Run: headless pygame with SDL's dummy video driver; simulated clock (each Clock.tick advances the game by its frame time, no real sleeping); random seed 0; keys injected as events and as key.get_pressed() state; mouse plan: one left click at the window centre at the start of phase 2, then a move to the lower-right quarter at the start of phase 3.
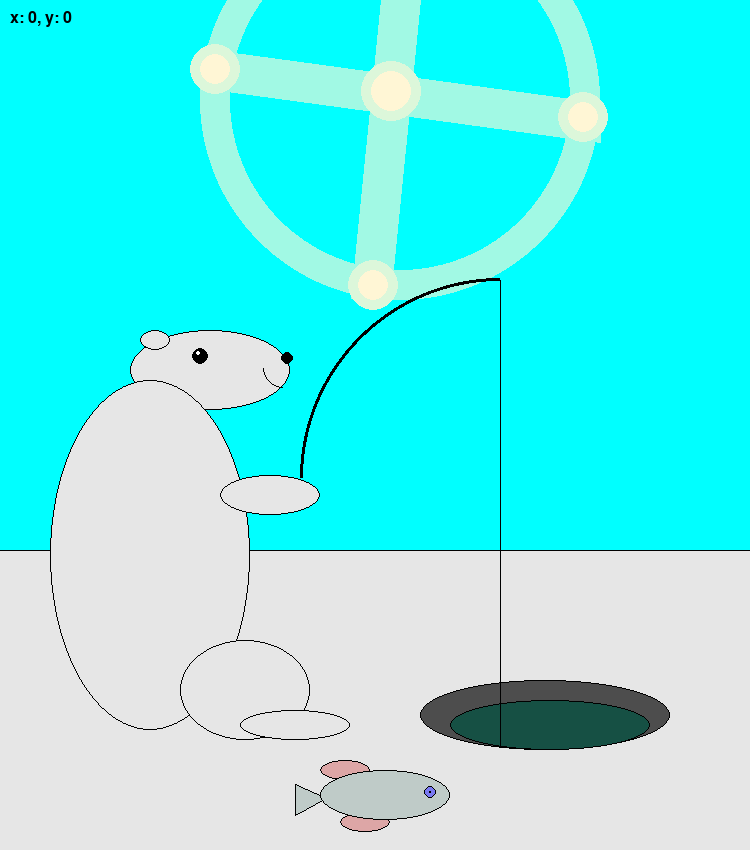
Frame 1 of 4 · flips 1–60 · no input
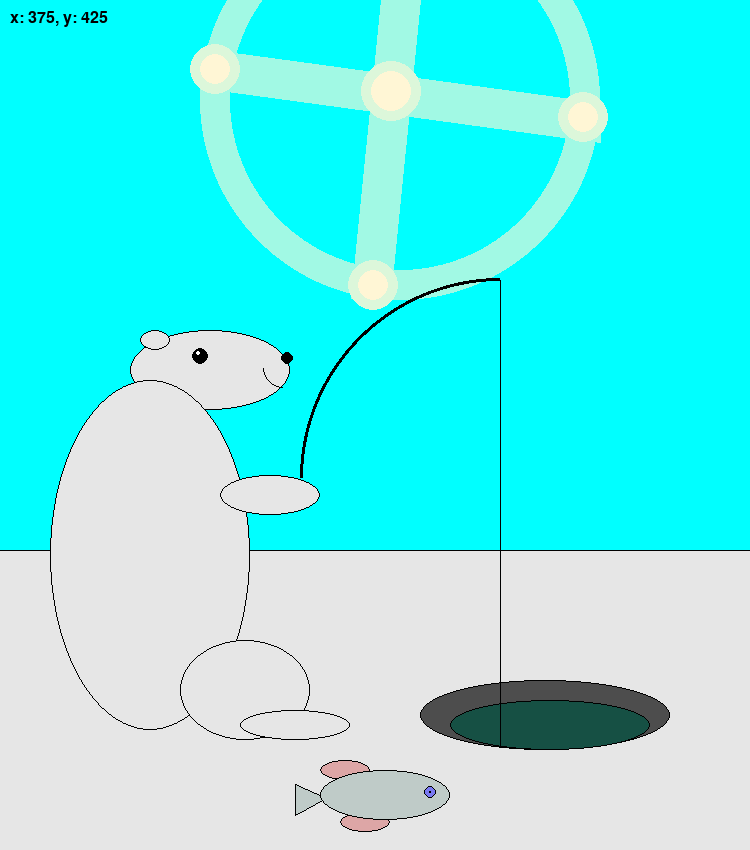
Frame 2 of 4 · flips 61–180 · clicked the window centre · tapped SPACE, RETURN · held RIGHT (→), D
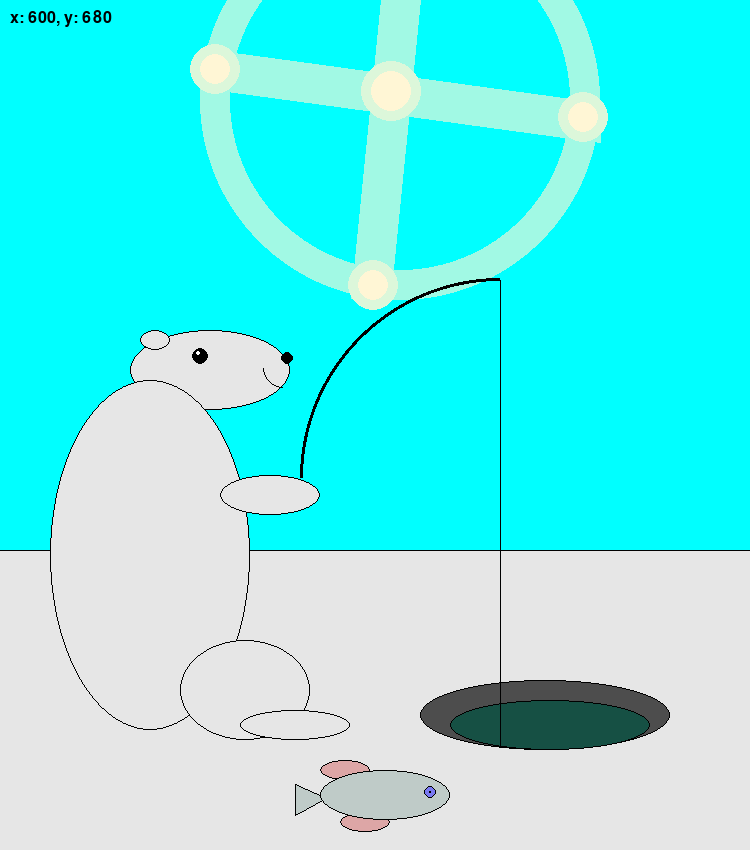
Frame 3 of 4 · flips 181–300 · moved the mouse to the lower-right quarter · held DOWN (↓), S
Frame 4 of 4 · flips 301–420 · held LEFT (←), A, UP (↑), W · screen unchanged from frame 3, image omitted

The pygame program that drew these frames:

import pygame
pygame.init()
font = pygame.font.SysFont(None, 24)

screen = pygame.display.set_mode((750, 850))
pygame.display.set_caption("Физтех.Рыбаков")
running = True
while running:
    for event in pygame.event.get():
        if event.type == pygame.QUIT:
            running = False

    screen.fill((0, 255, 255))
    size = (500, 500)
    
    pygame.Surface(size, pygame.SRCALPHA)

    pygame.draw.rect(screen, (230,230,230), (0,550,750,300))#снег
    pygame.draw.line(screen, (0,0,0), (0,550), (750,550), 1)#горизонт
    
    pygame.draw.circle(screen, (161,249,228), (400,100), 200,30) #солнце
    pygame.draw.line(screen, (161,249,228), (400,0), (370,298), 40)#линия вертикальная на солнце
    pygame.draw.line(screen, (161,249,228), (205, 68), (600,122), 40)#линия горизонтальная на солнце
    pygame.draw.circle(screen, (220,247,218), (391,91), 30)#солнце маленькое_сзади
    pygame.draw.circle(screen, (255,246,213), (391,91), 20)#солнце маленькое
    pygame.draw.circle(screen, (220,247,218), (373,285), 25)#солнце маленькое
    pygame.draw.circle(screen, (255,246,213), (373,285), 15)#солнце маленькое
    pygame.draw.circle(screen, (220,247,218), (583,117), 25)#солнце маленькое
    pygame.draw.circle(screen, (255,246,213), (583,117), 15)#солнце маленькое
    pygame.draw.circle(screen, (220,247,218), (215,69), 25)#солнце маленькое
    pygame.draw.circle(screen, (255,246,213), (215,69), 15)#солнце маленькое
    
    pygame.draw.ellipse(screen, (77,77,77), (420,680,250,70))#стенка_прорубя
    pygame.draw.ellipse(screen, (0,0,0), (420,680,250,70,), 1)#стенка_прорубя_обводка
    pygame.draw.ellipse(screen, (22,80,68), (450,700,200,50))#лужа
    pygame.draw.ellipse(screen, (0,0,0), (450,700,200,50), 1)#лужа_обводка
    
    pygame.draw.ellipse(screen, (230,230,230), (130,330,160,80))#голова_медведя
    pygame.draw.ellipse(screen, (0,0,0), (130,330,160,80), 1)#голова_медведя_обводка
    
    pygame.draw.circle(screen, (0,0,0), (200,356), 8)#глаз
    pygame.draw.circle(screen, (255,255,255), (198,353), 2)#глаз
    pygame.draw.circle(screen, (0,0,0), (287,358), 6)#нос
    pygame.draw.circle(screen, (0,0,0), (283,368), 20, 1, 0, 0, 1)#рот
    pygame.draw.ellipse(screen, (230,230,230), (140,330,30,20))#ухо
    pygame.draw.ellipse(screen, (0,0,0), (140,330,30,20), 1)#ухо_обводка

    pygame.draw.ellipse(screen, (230,230,230), (50,380,200,350))#пузо_медведя
    pygame.draw.ellipse(screen, (0,0,0), (50,380,200,350), 1)#пузо_медведя_обводка

    pygame.draw.ellipse(screen, (230,230,230), (220,475,100,40))#лапа_медведя
    pygame.draw.ellipse(screen, (0,0,0), (220,475,100,40), 1)#лапа_медведя_обводка

    pygame.draw.ellipse(screen, (230,230,230), (180,640,130,100))#лапа_медведя
    pygame.draw.ellipse(screen, (0,0,0), (180,640,130,100), 1)#лапа_медведя_обводка

    pygame.draw.ellipse(screen, (230,230,230), (240,710,110,30))#лапа_медведя
    pygame.draw.ellipse(screen, (0,0,0), (240,710,110,30), 1)#лапа_медведя_обводка

    pygame.draw.circle(screen, (0,0,0), (500,478), 200, 3, 0, 1)#удочка
    pygame.draw.line(screen, (0,0,0), (500,280), (500,745), 1)#нить_удочки

    pygame.draw.ellipse(screen, (221,166,166), (320,760,50,20))#плавник_рыбки
    pygame.draw.ellipse(screen, (0,0,0), (320,760,50,20), 1)#плавник_рыбки_обводка
    pygame.draw.ellipse(screen, (221,166,166), (340,812,50,20))#плавник_рыбки
    pygame.draw.ellipse(screen, (0,0,0), (340,812,50,20),1)#плавник_рыбки
    pygame.draw.polygon(screen, (191,203,200), [(326,798),(295,784),(295,815)])#хвост
    pygame.draw.polygon(screen, (0,0,0), [(326,798),(295,784),(295,815)], 1)#хвост_обводка
    pygame.draw.ellipse(screen, (191,203,200), (320,770,130,50))#тело_рыбки
    pygame.draw.ellipse(screen, (0,0,0), (320,770,130,50),1)#тело_рыбки
    pygame.draw.circle(screen, (121,121,242), (430,792), 6)#глаз_рыбки
    pygame.draw.circle(screen, (0,0,0), (430,792), 6, 1)#глаз_рыбки_обводка
    pygame.draw.circle(screen, (0,0,0), (430,792), 1)#глаз_рыбки_зрачок

    
    mx, my = pygame.mouse.get_pos()
    text = font.render(f"x: {mx}, y: {my}", True, (0, 0, 0))
    screen.blit(text, (10, 10))
    pygame.display.flip()
    

pygame.quit()
